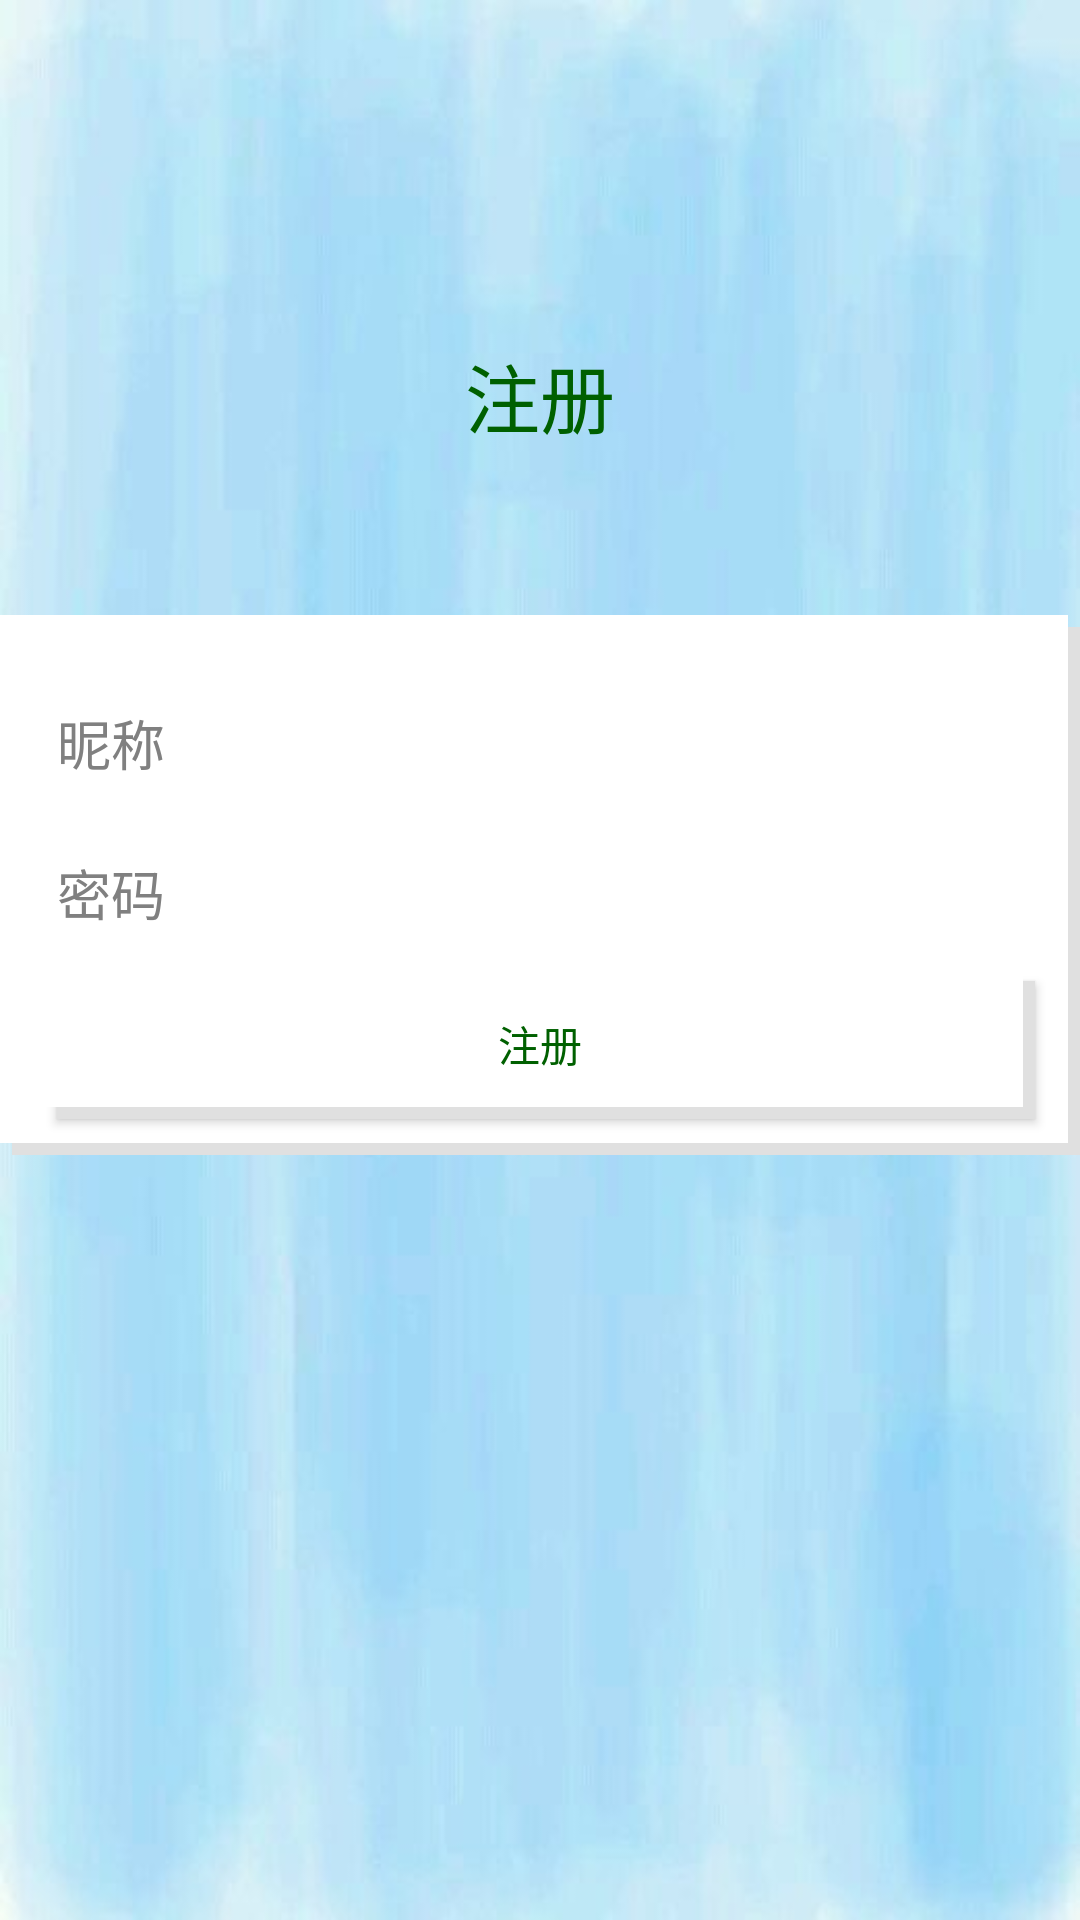

Here is an Android app screen rendered from its layout file. Give the layout XML and the strings, colors and styles it references.
<!-- AndroidManifest.xml: application theme Theme.AppCompat.NoActionBar -->
<!-- res/layout/activity_second.xml -->
<?xml version="1.0" encoding="utf-8"?>
<LinearLayout xmlns:android="http://schemas.android.com/apk/res/android"
    android:background="@drawable/aa"
    android:layout_width="match_parent"
    android:layout_height="match_parent"
    android:orientation="vertical">



    <RelativeLayout
        android:layout_width="match_parent"
        android:layout_height="150dp">

        <TextView
            android:layout_width="wrap_content"
            android:layout_height="wrap_content"
            android:text="@string/a_a"
            android:textSize="25sp"
            android:textColor="#006000"
            android:layout_centerHorizontal="true"
            android:layout_alignParentBottom="true"/>
    </RelativeLayout>

    <RelativeLayout
        android:layout_width="match_parent"
        android:layout_height="180dp"
        android:layout_marginTop="55dp"
        android:background="@drawable/shadow">

        <EditText
            android:id="@+id/edit_three"
            android:layout_width="330dp"
            android:layout_height="50dp"
            android:layout_marginTop="16dp"
            android:layout_alignParentTop="true"
            android:layout_centerHorizontal="true"
            android:hint="@string/a_d"
            android:textColorHint="@color/colorGrey"
            android:textColor="@color/colorBlack"/>

        <EditText
            android:id="@+id/edit_four"
            android:layout_width="330dp"
            android:layout_height="50dp"
            android:layout_marginTop="66dp"
            android:layout_centerHorizontal="true"
            android:hint="@string/a_e"
            android:textColorHint="@color/colorGrey"
            android:textColor="@color/colorBlack"/>

        <Button
            android:id="@+id/botton_1"
            android:layout_width="330dp"
            android:layout_height="50dp"
            android:text="@string/a_a"
            android:textColor="#006000"
            android:background="@drawable/shadow"
            android:layout_marginBottom="12dp"
            android:layout_alignParentBottom="true"
            android:layout_centerHorizontal="true" />


    </RelativeLayout>
</LinearLayout>
<!-- resources referenced by this layout -->
<resources>
  <color name="colorBlack">#000000</color>
  <color name="colorGrey">#808080</color>
  <!-- drawable aa: png bitmap (drawable, 152012 bytes) -->
  <!-- drawable shadow (drawable) -->
  <?xml version="1.0" encoding="utf-8"?>
  <selector xmlns:android="http://schemas.android.com/apk/res/android">
      <item android:state_pressed="true">
          <layer-list>
              <item android:left="4dp" android:top="4dp">
                  <shape>
                      <solid android:color="#E0E0E0" />
                  </shape>
              </item>
          </layer-list>
      </item>
      <item>
          <layer-list>
              <item android:left="4dp" android:top="4dp">
                  <shape>
                      <solid android:color="#E0E0E0"/>
                  </shape>
              </item>
              <item android:bottom="4dp" android:right="4dp">
                  <shape>
                      <solid android:color="#fff"/>
                  </shape>
              </item>
          </layer-list>
      </item>
  </selector>
  <string name="a_a">注册</string>
  <string name="a_d">昵称</string>
  <string name="a_e">密码</string>
</resources>
